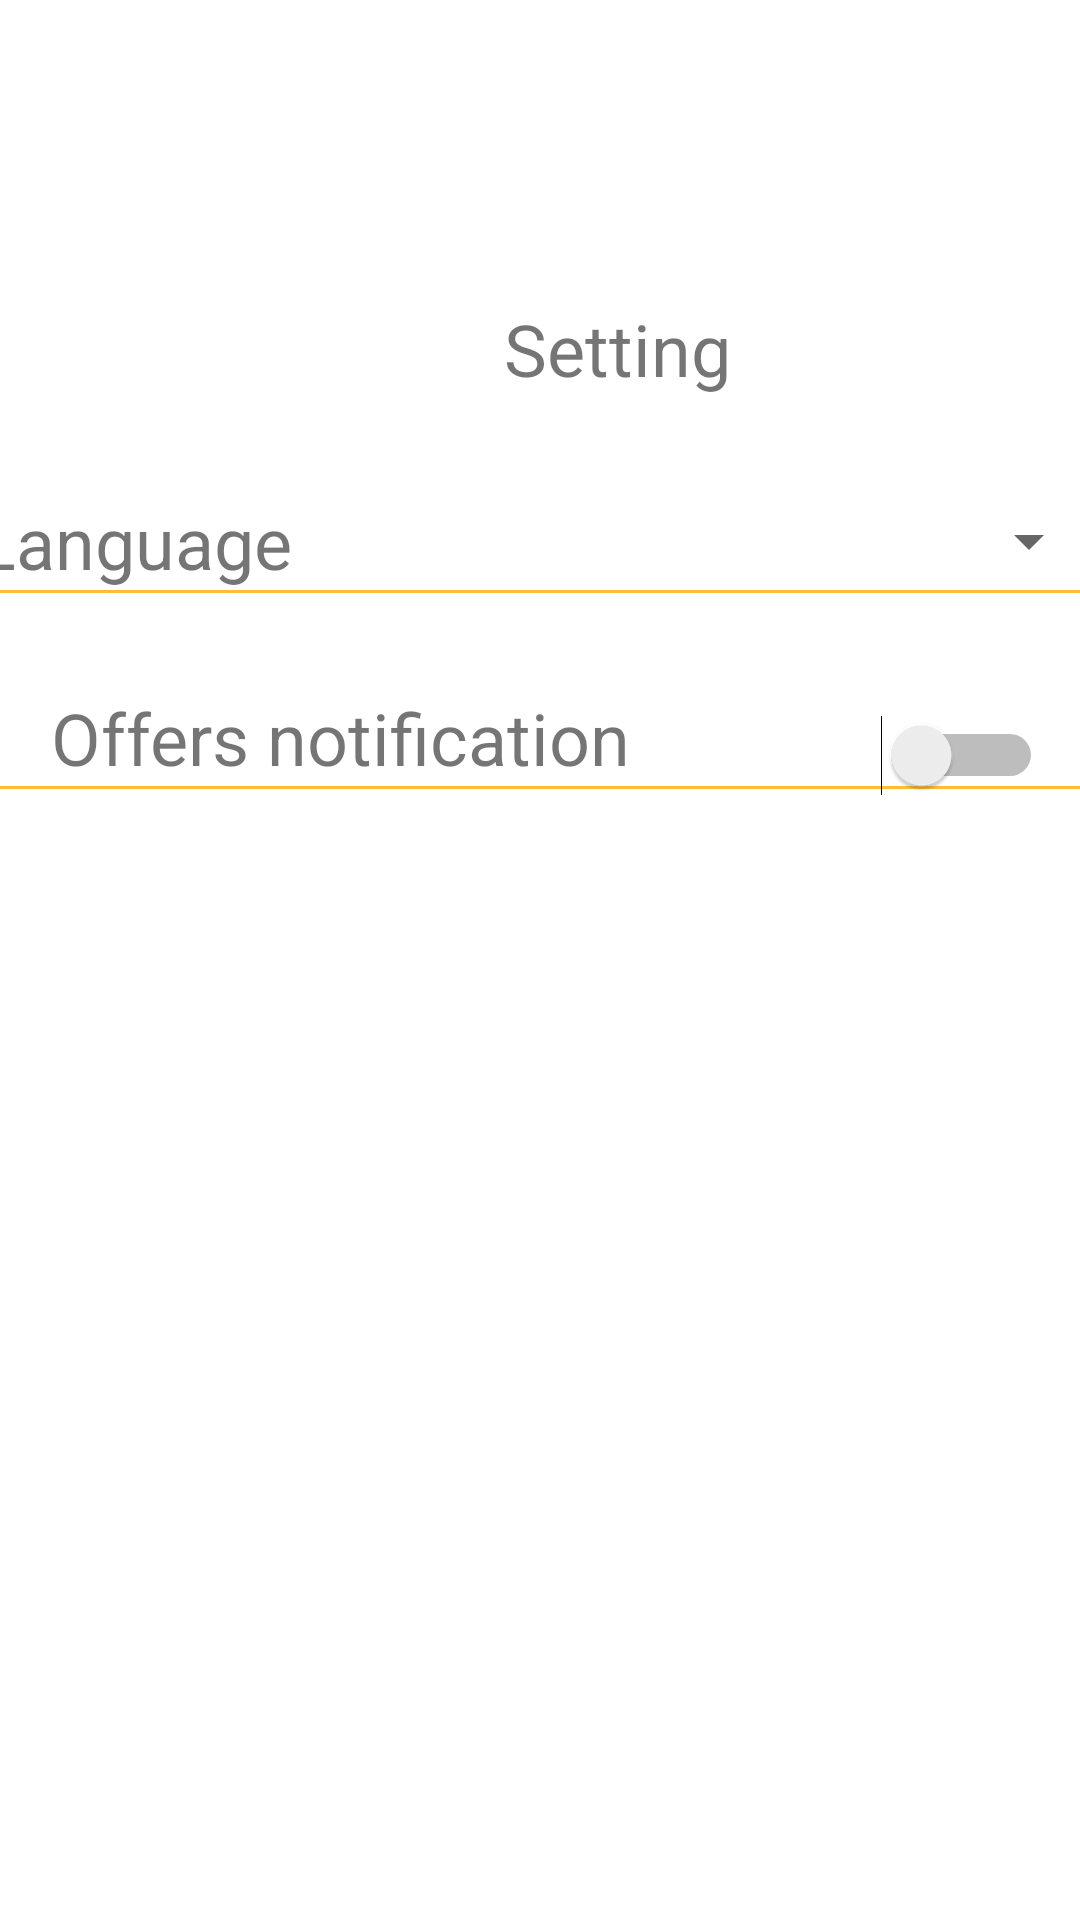

Reconstruct the res/layout file that produces this screen, plus the resources it refers to.
<!-- AndroidManifest.xml: application theme Theme.MyFoodApplication -->
<!-- res/layout/activity_setting.xml -->
<?xml version="1.0" encoding="utf-8"?>
<androidx.constraintlayout.widget.ConstraintLayout xmlns:android="http://schemas.android.com/apk/res/android"
    xmlns:app="http://schemas.android.com/apk/res-auto"
    xmlns:tools="http://schemas.android.com/tools"
    android:layout_width="match_parent"
    android:layout_height="match_parent"
    tools:context=".ui.view.More.SettingActivity">

    <View
        android:id="@+id/view3"
        android:layout_width="377dp"
        android:layout_height="1dp"
        android:layout_marginStart="16dp"
        android:layout_marginEnd="18dp"
        android:background="#FFBD35"
        app:layout_constraintEnd_toEndOf="parent"
        app:layout_constraintStart_toStartOf="parent"
        app:layout_constraintTop_toBottomOf="@+id/textView4" />

    <TextView
        android:id="@+id/textView4"
        android:layout_width="wrap_content"
        android:layout_height="wrap_content"
        android:layout_marginStart="17dp"
        android:layout_marginTop="32dp"
        android:text="@string/offers_notification"
        android:textSize="24sp"
        app:layout_constraintStart_toStartOf="parent"
        app:layout_constraintTop_toBottomOf="@+id/view2" />

    <TextView
        android:id="@+id/textView8"
        android:layout_width="wrap_content"
        android:layout_height="wrap_content"
        android:layout_marginStart="18dp"
        android:layout_marginTop="32dp"
        android:layout_marginEnd="289dp"
        android:text="@string/language"
        android:textSize="24sp"
        app:layout_constraintEnd_toEndOf="parent"
        app:layout_constraintStart_toStartOf="parent"
        app:layout_constraintTop_toBottomOf="@+id/textView9" />

    <View
        android:id="@+id/view2"
        android:layout_width="377dp"
        android:layout_height="1dp"
        android:layout_marginStart="16dp"
        android:layout_marginEnd="18dp"
        android:background="#FFBD35"
        app:layout_constraintEnd_toEndOf="parent"
        app:layout_constraintStart_toStartOf="parent"
        app:layout_constraintTop_toBottomOf="@+id/textView8" />

    <TextView
        android:id="@+id/textView9"
        android:layout_width="wrap_content"
        android:layout_height="wrap_content"
        android:layout_marginStart="168dp"
        android:layout_marginTop="100dp"
        android:layout_marginEnd="168dp"
        android:text="@string/setting"
        android:textSize="24sp"
        app:layout_constraintEnd_toEndOf="parent"
        app:layout_constraintHorizontal_bias="0.0"
        app:layout_constraintStart_toStartOf="parent"
        app:layout_constraintTop_toTopOf="parent" />

    <Switch
        android:id="@+id/switch1"
        android:layout_width="wrap_content"
        android:layout_height="wrap_content"
        android:layout_marginStart="92dp"
        android:layout_marginTop="30dp"
        android:layout_marginEnd="21dp"
        android:minWidth="48dp"
        android:minHeight="48dp"
        android:shadowColor="#00FFFFFF"
        android:textColorLink="#FFEB3B"
        app:layout_constraintEnd_toEndOf="parent"
        app:layout_constraintStart_toEndOf="@+id/textView4"
        app:layout_constraintTop_toBottomOf="@+id/view2" />

    <Spinner
        android:id="@+id/spinnerLanguage"
        android:layout_width="169dp"
        android:layout_height="48dp"
        android:layout_marginStart="101dp"
        android:layout_marginTop="24dp"
        android:layout_marginEnd="18dp"
        app:layout_constraintEnd_toEndOf="parent"
        app:layout_constraintHorizontal_bias="0.0"
        app:layout_constraintStart_toEndOf="@+id/textView8"
        app:layout_constraintTop_toBottomOf="@+id/textView9"
        tools:ignore="SpeakableTextPresentCheck" />

    <ImageView
        android:id="@+id/imageViewSitting"
        android:layout_width="49dp"
        android:layout_height="39dp"
        android:layout_marginStart="346dp"
        android:layout_marginTop="16dp"
        android:layout_marginEnd="16dp"
        android:layout_marginBottom="102dp"
        app:layout_constraintBottom_toTopOf="@+id/spinnerLanguage"
        app:layout_constraintEnd_toEndOf="parent"
        app:layout_constraintStart_toStartOf="parent"
        app:layout_constraintTop_toTopOf="parent"
        app:srcCompat="@drawable/ic_baseline_chevron_right_24" />

</androidx.constraintlayout.widget.ConstraintLayout>
<!-- resources referenced by this layout -->
<resources>
  <!-- drawable ic_baseline_chevron_right_24 (drawable) -->
  <vector android:height="24dp" android:tint="#FFBD35"
      android:viewportHeight="24" android:viewportWidth="24"
      android:width="24dp" xmlns:android="http://schemas.android.com/apk/res/android">
      <path android:fillColor="@android:color/white" android:pathData="M10,6L8.59,7.41 13.17,12l-4.58,4.59L10,18l6,-6z"/>
  </vector>
  <string name="language">Language</string>
  <string name="offers_notification">Offers notification</string>
  <string name="setting">Setting</string>
  <style name="Theme.MyFoodApplication" parent="Theme.MaterialComponents.DayNight.NoActionBar">
          
          <item name="colorPrimary">#FFBD35</item>
          <item name="colorPrimaryVariant">#FFBD35</item>
          <item name="colorOnPrimary">@color/white</item>
          
          <item name="colorSecondary">#FFBD35</item>
          <item name="colorSecondaryVariant">#FFBD35</item>
          <item name="colorOnSecondary">@color/black</item>
          
          <item name="android:statusBarColor" tools:targetApi="l">?attr/colorPrimaryVariant</item>
          
      </style>
  <!-- not gathered from this repository: default colours our renderer supplied (Android Studio template values) -->
  <color name="black">#FF000000</color>
  <color name="white">#FFFFFFFF</color>
</resources>
